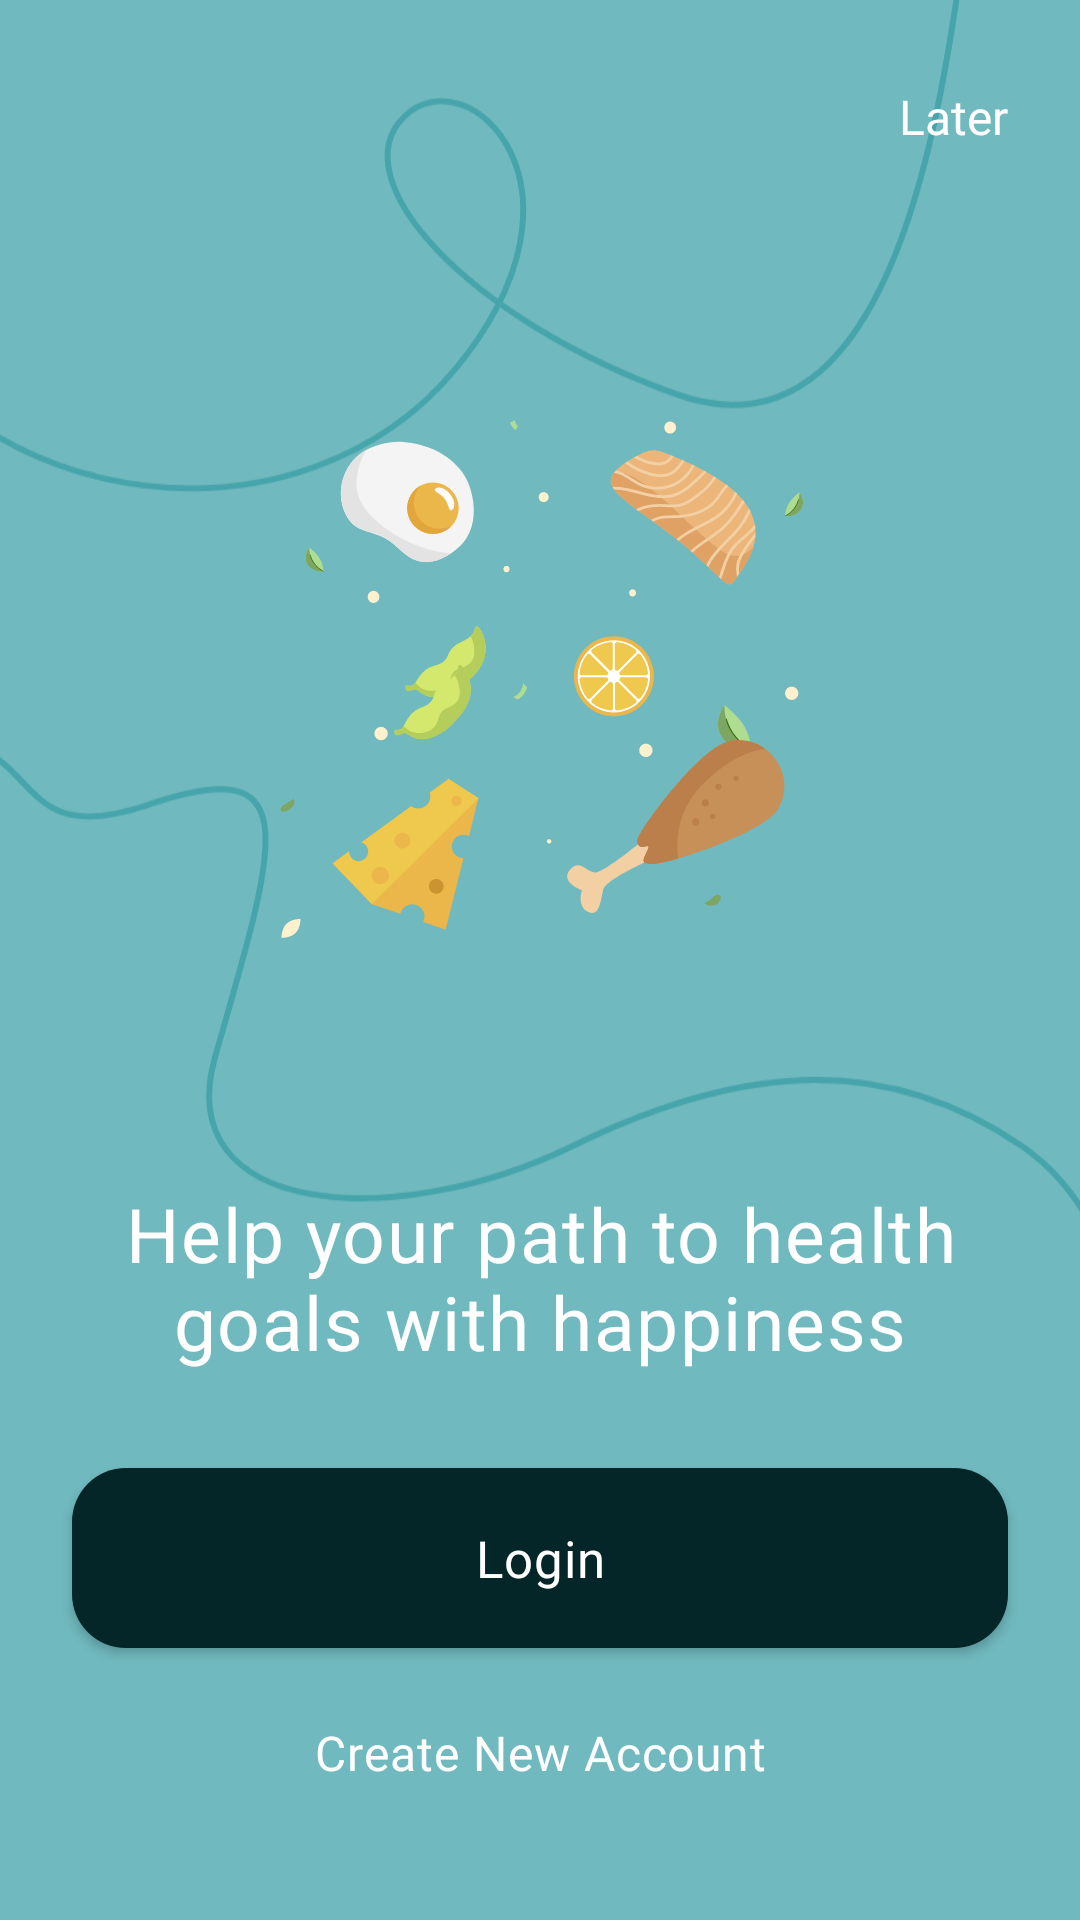

Produce the Android XML layout that renders to this screen, including the resource entries it uses.
<!-- AndroidManifest.xml: application theme Theme.Chefy -->
<!-- res/layout/activity_login_ask.xml -->
<?xml version="1.0" encoding="utf-8"?>
<androidx.constraintlayout.widget.ConstraintLayout xmlns:android="http://schemas.android.com/apk/res/android"
    xmlns:app="http://schemas.android.com/apk/res-auto"
    xmlns:tools="http://schemas.android.com/tools"
    android:layout_width="match_parent"
    android:layout_height="match_parent"
    tools:context=".loginAsk"
    android:background="@color/backgroundGreen">

    <ImageView
        android:id="@+id/splashPattern3"
        android:layout_width="570dp"
        android:layout_height="0dp"
        android:layout_marginStart="100dp"
        android:layout_marginBottom="60dp"
        android:alpha="0.8"
        android:scaleType="centerCrop"
        app:layout_constraintBottom_toTopOf="@+id/loginButton"
        app:layout_constraintEnd_toEndOf="parent"
        app:layout_constraintHorizontal_bias="0.89"
        app:layout_constraintStart_toStartOf="parent"
        app:layout_constraintTop_toTopOf="parent"
        app:srcCompat="@drawable/ic_onboard_pattern" />

    <TextView
        android:id="@+id/laterText"
        android:layout_width="wrap_content"
        android:layout_height="wrap_content"
        android:layout_marginTop="28dp"
        android:layout_marginEnd="24dp"
        android:clickable="true"
        android:text="Later"
        android:textColor="@color/white"
        android:textSize="16sp"
        app:fontFamily="@font/montserrat_semibold"
        app:layout_constraintEnd_toEndOf="parent"
        app:layout_constraintTop_toTopOf="parent" />

    <ImageView
        android:id="@+id/loginimg"
        android:layout_width="match_parent"
        android:layout_height="0dp"
        android:layout_marginStart="10dp"
        android:layout_marginTop="90dp"
        android:layout_marginEnd="10dp"
        android:layout_marginBottom="80dp"
        android:foreground="?android:selectableItemBackground"
        android:paddingLeft="12dp"
        android:paddingTop="50dp"
        android:paddingRight="12dp"
        android:scaleType="fitCenter"
        app:layout_constraintBottom_toTopOf="@+id/onbheadtxt"
        app:layout_constraintEnd_toEndOf="parent"
        app:layout_constraintHorizontal_bias="0.52"
        app:layout_constraintStart_toStartOf="parent"
        app:layout_constraintTop_toTopOf="parent"
        app:srcCompat="@drawable/ic_illustration4" />

    <com.airbnb.lottie.LottieAnimationView
        android:id="@+id/onbimg2"
        android:layout_width="match_parent"
        android:layout_height="0dp"
        android:layout_marginStart="10dp"
        android:layout_marginTop="90dp"
        android:layout_marginEnd="10dp"
        android:layout_marginBottom="80dp"
        android:foreground="?android:selectableItemBackground"
        android:paddingLeft="12dp"
        android:paddingTop="50dp"
        android:paddingRight="12dp"
        android:scaleType="fitCenter"
        android:visibility="invisible"
        app:layout_constraintBottom_toTopOf="@+id/onbheadtxt"
        app:layout_constraintEnd_toEndOf="parent"
        app:layout_constraintHorizontal_bias="0.52"
        app:layout_constraintStart_toStartOf="parent"
        app:layout_constraintTop_toTopOf="parent"
        app:lottie_autoPlay="true"
        app:lottie_rawRes="@raw/login"
        app:lottie_repeatCount="10"
        app:srcCompat="@drawable/ic_illustration4" />

    <TextView
        android:id="@+id/onbheadtxt"
        android:layout_width="match_parent"
        android:layout_height="wrap_content"
        android:layout_marginStart="24dp"
        android:layout_marginTop="90dp"
        android:layout_marginEnd="24dp"
        android:fontFamily="@font/montserrat_semibold"
        android:letterSpacing="0.02"
        android:text="Help your path to health goals with happiness"
        android:textAlignment="center"
        android:textColor="@color/white"
        android:textSize="25sp"
        app:layout_constraintEnd_toEndOf="parent"
        app:layout_constraintHorizontal_bias="0.0"
        app:layout_constraintStart_toStartOf="parent"
        app:layout_constraintTop_toBottomOf="@+id/onbimg2" />

    <Button
        android:id="@+id/loginButton"
        android:layout_width="0dp"
        android:layout_height="60dp"
        android:layout_marginStart="24dp"
        android:layout_marginTop="32dp"
        android:layout_marginEnd="24dp"
        android:background="@drawable/onboarding_button"
        android:fontFamily="@font/montserrat_semibold"
        android:foreground="?android:selectableItemBackground"
        android:letterSpacing="0.02"
        android:text="Login"
        android:textAllCaps="false"
        android:textColor="@color/white"
        android:textSize="17sp"
        app:backgroundTint="@color/buttonDarkGreen"
        app:layout_constraintEnd_toEndOf="parent"
        app:layout_constraintHorizontal_bias="0.0"
        app:layout_constraintStart_toStartOf="parent"
        app:layout_constraintTop_toBottomOf="@+id/onbheadtxt" />

    <TextView
        android:id="@+id/signupText"
        android:layout_width="wrap_content"
        android:layout_height="wrap_content"
        android:layout_marginStart="24dp"
        android:layout_marginTop="24dp"
        android:layout_marginEnd="24dp"
        android:layout_marginBottom="45dp"
        android:clickable="true"
        android:foreground="?android:selectableItemBackground"
        android:letterSpacing="0.02"
        android:text="Create New Account"
        android:textAlignment="center"
        android:textColor="@color/white"
        android:textSize="16sp"
        app:fontFamily="@font/montserrat_semibold"
        app:layout_constraintBottom_toBottomOf="parent"
        app:layout_constraintEnd_toEndOf="parent"
        app:layout_constraintStart_toStartOf="parent"
        app:layout_constraintTop_toBottomOf="@+id/loginButton"
        app:layout_constraintVertical_bias="0.0" />

</androidx.constraintlayout.widget.ConstraintLayout>
<!-- resources referenced by this layout -->
<resources>
  <color name="backgroundGreen">#70B9BE</color>
  <color name="buttonDarkGreen">#042628</color>
  <color name="white">#FFFFFFFF</color>
  <!-- drawable ic_illustration4: vector/xml drawable (drawable, 23996 chars, omitted) -->
  <!-- drawable ic_onboard_pattern (drawable) -->
  <vector xmlns:android="http://schemas.android.com/apk/res/android"
      android:width="721dp"
      android:height="1065dp"
      android:viewportWidth="721"
      android:viewportHeight="1065">
    <path
        android:pathData="M674.9,165.4C662.5,168.9 635.7,189.8 627.7,245.8C617.7,315.8 596,459.4 506.8,427C417.5,394.5 365.8,335.9 392.8,310C419.9,284.2 477.5,340.1 414.1,416.7C350.6,493.2 214.5,483.2 158.3,380.2"
        android:strokeWidth="2.5"
        android:fillColor="#00000000"
        android:strokeColor="#3DA0A7"/>
    <path
        android:pathData="M691,915.7C705.1,874 707.7,781.3 652.8,744C597.9,706.7 538.7,707.5 464,744C388.5,781 293.5,774 313,706.2C339.6,614 351.5,577.7 285,600.2C218.5,622.7 247.5,562.6 173,572.7C113.4,580.8 53,669.7 2,565.7"
        android:strokeWidth="2.5"
        android:fillColor="#00000000"
        android:strokeColor="#3DA0A7"/>
  </vector>
  <!-- drawable onboarding_button (drawable) -->
  <?xml version="1.0" encoding="utf-8"?>
  <shape xmlns:android="http://schemas.android.com/apk/res/android"
      android:shape="rectangle"
      android:padding="10dp">
      <solid android:color="#ffffff"/>
      <corners
          android:topLeftRadius="18dp"
          android:topRightRadius="18dp"
          android:bottomLeftRadius="18dp"
          android:bottomRightRadius="18dp"/>
  </shape>
  <style name="Theme.Chefy" parent="Theme.MaterialComponents.DayNight.DarkActionBar">
          
          <item name="colorPrimary">@color/textBlack</item>
          <item name="colorPrimaryVariant">@color/textBlack</item>
          <item name="colorOnPrimary">@color/textBlack</item>
          
          <item name="android:textColorPrimaryInverse">#E9EDEB</item>
          <item name="android:textColorSecondary">@color/textGrey</item>
          <item name="android:textColorPrimary">@color/textBlack</item>
          <item name="colorSecondaryVariant">@color/textGrey</item>
          <item name="colorOnSecondary">@color/textBlack</item>
          
          <item name="android:statusBarColor">@color/backgroundGreen</item>
          <item name="android:windowLightStatusBar" tools:ignore="NewApi">true</item>
  
      </style>
  <color name="textBlack">#030319</color>
  <color name="textGrey">#97A2B0</color>
</resources>
